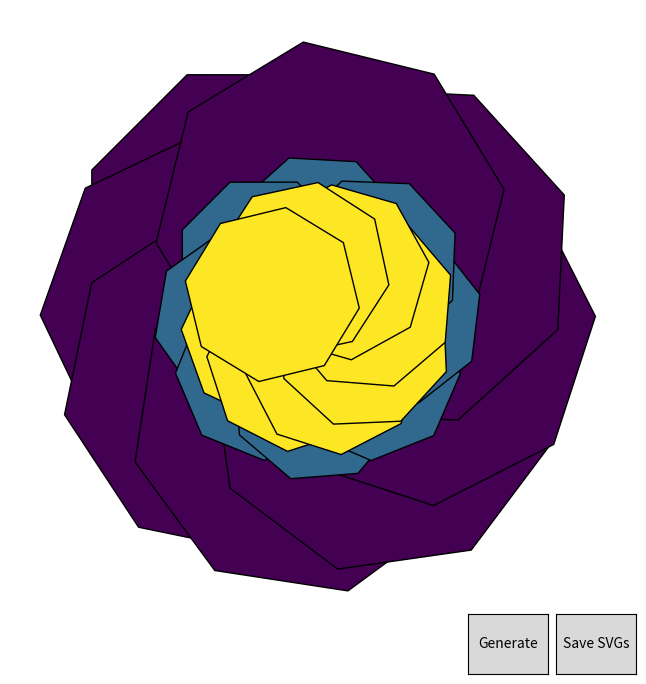

The script that saved this image:
import matplotlib.pyplot as plt
import numpy as np
from matplotlib.patches import Polygon
from matplotlib.widgets import Button
import os
from datetime import datetime

def create_polygon(sides, radius, center, rotation=0):
    angles = np.linspace(0, 2 * np.pi, sides, endpoint=False) + rotation
    points = np.vstack((np.sin(angles), np.cos(angles))).T * radius
    points += center
    return points

def add_layer(ax, center, max_radius, num_shapes, shape_sides, facecolor, depth=0, rotation=0):
    polygons = []
    if depth == 0 or max_radius < 10:  # Prevent radius from becoming too small
        return polygons
    for i in range(num_shapes):
        angle = 2 * np.pi / num_shapes * i + rotation
        new_center = center + np.array([np.cos(angle), np.sin(angle)]) * max_radius / (2 + depth)
        radius = max_radius * ((3 - depth) / 3.5) 
        points = create_polygon(shape_sides, radius, new_center, rotation=np.random.rand() * 2 * np.pi)
        polygon = Polygon(points, closed=True, facecolor=facecolor, edgecolor='black')
        ax.add_patch(polygon)
        polygons.append(polygon)
        polygons.extend(add_layer(ax, new_center, radius / 2, num_shapes, shape_sides, facecolor, depth + 1, rotation))
    return polygons

def create_mandala(ax, size, layers, num_shapes, shape_sides):
    ax.clear()
    colors = plt.cm.viridis(np.linspace(0, 1, layers))
    center = np.array([size / 2, size / 2])
    all_polygons = []
    for i in range(layers):
        rotation = np.random.rand() * 2 * np.pi  # Randomize rotation for each layer
        polygons = add_layer(ax, center, size / 2, num_shapes, shape_sides, colors[i], depth=i+1, rotation=rotation)
        all_polygons.append(polygons)
    ax.set_xlim(0, size)
    ax.set_ylim(0, size)
    ax.set_aspect('equal')
    ax.axis('off')
    return all_polygons

def on_generate(event):
    global all_polygons
    all_polygons = create_mandala(ax, size, layers, num_shapes, shape_sides)
    fig.canvas.draw_idle()

def save_svg(polygons, filename):
    # Create a new figure for saving SVGs
    fig_svg, ax_svg = plt.subplots()
    ax_svg.set_xlim(0, size)
    ax_svg.set_ylim(0, size)
    ax_svg.axis('off')
    for poly in polygons:
        ax_svg.add_patch(Polygon(poly.get_xy(), closed=True, facecolor=poly.get_facecolor(), edgecolor='black'))
    fig_svg.savefig(filename, bbox_inches='tight', pad_inches=0, transparent=True)
    plt.close(fig_svg)

def on_save(event):
    timestamp = datetime.now().strftime('%Y%m%d-%H%M%S')
    directory = f"mandala_layers_{timestamp}"
    os.makedirs(directory, exist_ok=True)
    for i, layer_polygons in enumerate(all_polygons):
        if layer_polygons:  # Check if layer is not empty
            filename = os.path.join(directory, f'layer_{i + 1}.svg')
            save_svg(layer_polygons, filename)

size = 800
layers = 4
num_shapes = 8
shape_sides = 8

fig, ax = plt.subplots(figsize=(8, 8))
btn_generate = Button(plt.axes([0.7, 0.05, 0.1, 0.075]), 'Generate')
btn_generate.on_clicked(on_generate)
btn_save = Button(plt.axes([0.81, 0.05, 0.1, 0.075]), 'Save SVGs')
btn_save.on_clicked(on_save)

# Initial mandala creation for display
all_polygons = create_mandala(ax, size, layers, num_shapes, shape_sides)

plt.show()
